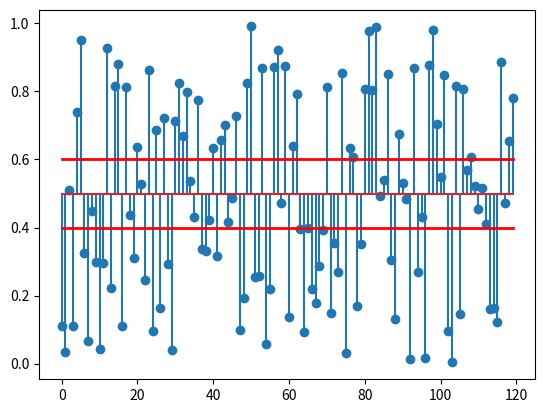

Recreate this plot in Python. (Note: this script raises an exception after producing the figure.)
#!/usr/bin/env python
from pylab import *
import numpy as np
import random
import matplotlib.image as mpimg

 

fix=np.ones(120)

y=[]
x=[]
T=[]
for i in range(120):
	x.append(i)
 
	y.append(random.uniform(0, 1))
 
markerline, stemlines, baseline = stem(x, y  ,bottom=0.5   )
#setp(markerline, 'markerfacecolor', 'b' )
#setp(baseline, 'color','g', 'linewidth', 2)

lines = plot(x,0.6*fix,x,0.4*fix )
setp(lines ,'color','r','linewidth',2)
 
#plt.yticks(range(len(y)), T, size='small')
 
savefig('chart/foo.png')
show()